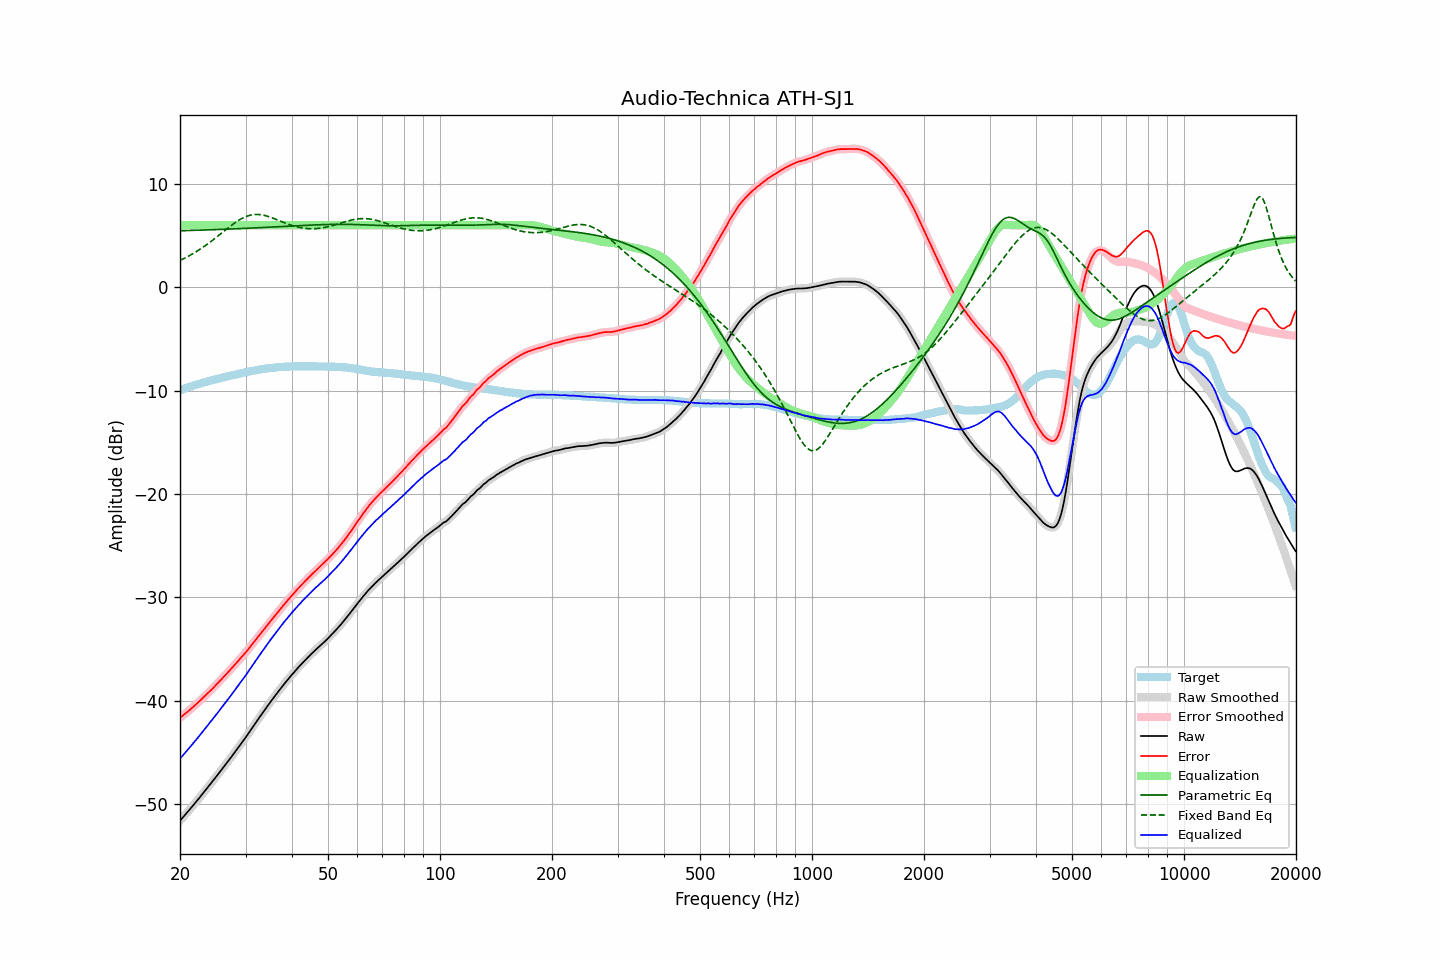

Source data for this figure (header and first rows):
frequency, raw, error, smoothed, error_smoothed, equalization, parametric_eq, fixed_band_eq, equalized_raw, equalized_smoothed, target
20.00, -51.60, -41.64, -51.60, -41.64, 6.00, 5.46, 2.59, -45.60, -45.60, -9.96
20.20, -51.42, -41.52, -51.42, -41.52, 6.00, 5.46, 2.67, -45.42, -45.42, -9.90
20.40, -51.24, -41.39, -51.24, -41.40, 6.00, 5.47, 2.74, -45.24, -45.24, -9.85
20.61, -51.07, -41.27, -51.06, -41.27, 6.00, 5.47, 2.82, -45.07, -45.06, -9.79
20.81, -50.88, -41.14, -50.89, -41.15, 6.00, 5.48, 2.90, -44.88, -44.89, -9.74
21.02, -50.70, -41.02, -50.70, -41.02, 6.00, 5.48, 2.98, -44.70, -44.70, -9.68
21.23, -50.52, -40.89, -50.52, -40.89, 6.00, 5.49, 3.07, -44.52, -44.52, -9.63
21.44, -50.33, -40.75, -50.34, -40.75, 6.00, 5.49, 3.15, -44.33, -44.34, -9.58
21.66, -50.15, -40.61, -50.15, -40.61, 6.00, 5.50, 3.24, -44.15, -44.15, -9.53
21.87, -49.96, -40.48, -49.96, -40.48, 6.00, 5.50, 3.34, -43.96, -43.96, -9.48
22.09, -49.77, -40.34, -49.77, -40.34, 6.00, 5.51, 3.43, -43.77, -43.77, -9.43
22.31, -49.58, -40.20, -49.58, -40.20, 6.00, 5.51, 3.53, -43.58, -43.58, -9.38
22.54, -49.40, -40.05, -49.40, -40.05, 6.00, 5.52, 3.63, -43.40, -43.40, -9.35
22.76, -49.20, -39.91, -49.20, -39.91, 6.00, 5.52, 3.73, -43.20, -43.20, -9.30
22.99, -49.02, -39.76, -49.01, -39.76, 6.00, 5.53, 3.83, -43.02, -43.01, -9.26
23.22, -48.82, -39.61, -48.82, -39.61, 6.00, 5.53, 3.94, -42.82, -42.82, -9.21
23.45, -48.62, -39.46, -48.63, -39.46, 6.00, 5.54, 4.05, -42.62, -42.63, -9.17
23.69, -48.44, -39.32, -48.43, -39.31, 6.00, 5.54, 4.16, -42.44, -42.43, -9.12
23.92, -48.23, -39.15, -48.24, -39.16, 6.00, 5.55, 4.28, -42.23, -42.24, -9.08
24.16, -48.04, -39.01, -48.04, -39.01, 6.00, 5.55, 4.39, -42.04, -42.04, -9.03
24.40, -47.84, -38.85, -47.84, -38.85, 6.00, 5.56, 4.51, -41.84, -41.84, -8.99
24.65, -47.65, -38.70, -47.64, -38.70, 6.00, 5.56, 4.63, -41.65, -41.64, -8.95
24.89, -47.44, -38.53, -47.44, -38.53, 6.00, 5.57, 4.75, -41.44, -41.44, -8.91
25.14, -47.24, -38.37, -47.24, -38.37, 6.00, 5.58, 4.88, -41.24, -41.24, -8.87
25.39, -47.04, -38.21, -47.04, -38.21, 6.00, 5.58, 5.00, -41.04, -41.04, -8.83
25.65, -46.85, -38.05, -46.84, -38.05, 6.00, 5.59, 5.13, -40.85, -40.84, -8.79
25.91, -46.64, -37.88, -46.64, -37.88, 6.00, 5.59, 5.25, -40.64, -40.64, -8.75
26.16, -46.43, -37.72, -46.44, -37.72, 6.00, 5.60, 5.38, -40.43, -40.44, -8.71
26.43, -46.24, -37.55, -46.23, -37.55, 6.00, 5.61, 5.50, -40.24, -40.23, -8.69
26.69, -46.03, -37.39, -46.03, -37.39, 6.00, 5.61, 5.63, -40.03, -40.03, -8.65
26.96, -45.83, -37.22, -45.83, -37.22, 6.00, 5.62, 5.75, -39.83, -39.83, -8.61
27.23, -45.63, -37.05, -45.62, -37.05, 6.00, 5.63, 5.87, -39.63, -39.62, -8.58
27.50, -45.42, -36.88, -45.41, -36.88, 6.00, 5.63, 5.99, -39.42, -39.41, -8.54
27.77, -45.20, -36.70, -45.20, -36.70, 6.00, 5.64, 6.10, -39.20, -39.20, -8.50
28.05, -44.99, -36.52, -44.99, -36.53, 6.00, 5.65, 6.21, -38.99, -38.99, -8.47
28.33, -44.78, -36.35, -44.78, -36.35, 6.00, 5.65, 6.32, -38.78, -38.78, -8.43
28.62, -44.58, -36.19, -44.57, -36.18, 6.00, 5.66, 6.42, -38.58, -38.57, -8.39
28.90, -44.35, -36.00, -44.36, -36.00, 6.00, 5.67, 6.52, -38.35, -38.36, -8.35
29.19, -44.14, -35.82, -44.15, -35.83, 6.00, 5.67, 6.61, -38.14, -38.15, -8.32
29.48, -43.93, -35.65, -43.93, -35.65, 6.00, 5.68, 6.69, -37.93, -37.93, -8.28
29.78, -43.73, -35.48, -43.72, -35.47, 6.00, 5.69, 6.76, -37.73, -37.72, -8.25
30.08, -43.51, -35.29, -43.51, -35.29, 6.00, 5.70, 6.83, -37.51, -37.51, -8.22
30.38, -43.29, -35.11, -43.29, -35.10, 6.00, 5.70, 6.89, -37.29, -37.29, -8.18
30.68, -43.05, -34.90, -43.06, -34.91, 6.00, 5.71, 6.93, -37.05, -37.06, -8.15
30.99, -42.83, -34.72, -42.83, -34.71, 6.00, 5.72, 6.98, -36.83, -36.83, -8.11
31.30, -42.60, -34.51, -42.60, -34.52, 6.00, 5.73, 7.00, -36.60, -36.60, -8.08
31.61, -42.38, -34.32, -42.37, -34.32, 6.00, 5.73, 7.03, -36.38, -36.37, -8.05
31.93, -42.15, -34.12, -42.15, -34.12, 6.00, 5.74, 7.04, -36.15, -36.15, -8.03
32.24, -41.92, -33.92, -41.92, -33.93, 6.00, 5.75, 7.04, -35.92, -35.92, -8.00
32.57, -41.71, -33.74, -41.70, -33.73, 6.00, 5.76, 7.03, -35.71, -35.70, -7.97
32.89, -41.47, -33.53, -41.48, -33.53, 6.00, 5.76, 7.02, -35.47, -35.48, -7.94
33.22, -41.25, -33.33, -41.26, -33.34, 6.00, 5.77, 6.99, -35.25, -35.26, -7.92
33.55, -41.04, -33.15, -41.04, -33.14, 6.00, 5.78, 6.97, -35.04, -35.04, -7.89
33.89, -40.83, -32.95, -40.82, -32.95, 6.00, 5.79, 6.93, -34.83, -34.82, -7.88
34.23, -40.61, -32.75, -40.60, -32.75, 6.00, 5.80, 6.89, -34.61, -34.60, -7.86
34.57, -40.38, -32.55, -40.39, -32.55, 6.00, 5.80, 6.84, -34.38, -34.39, -7.83
34.92, -40.17, -32.35, -40.17, -32.36, 6.00, 5.81, 6.79, -34.17, -34.17, -7.81
35.27, -39.96, -32.16, -39.96, -32.16, 6.00, 5.82, 6.73, -33.96, -33.96, -7.79
35.62, -39.75, -31.97, -39.75, -31.97, 6.00, 5.83, 6.67, -33.75, -33.75, -7.78
35.97, -39.54, -31.78, -39.54, -31.78, 6.00, 5.84, 6.61, -33.54, -33.54, -7.76
... 635 more rows
